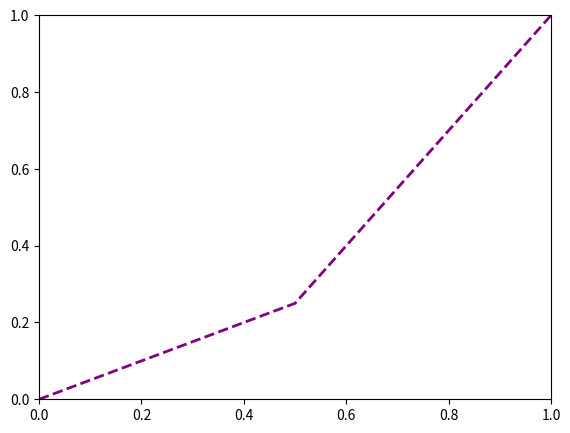

Write Python code to recreate this figure.
import matplotlib.pyplot as plt
import numpy as np

"""
Learning about ways to apply color, line width and other customization options
graph types: line plots, scatter plots, histograms, box-plots, etc.
"""

x = np.linspace(0, 5, 11)
y = x ** 2

fig = plt.figure()
ax = fig.add_axes([0.1, 0.1, 0.8, 0.8])

#color Options:
#           basic full strings:         green, blue, red, orange, purple, etc
#           Single letters:             r, g, b, etc
#           RGB Hexcode:                #FF8C00

#Line Width and Style Options:
#           linewidth: (lw works too)   default = 1, any number includeing
#                                       floating point numberas allowed, no negatives
#           alpha:                      controls opacity
#           linestyle: (ls works too)   -, --, -., +, *, :, steps, o

#Markers
#           marker:                     +, *, o, 1,
#           markersize:                 default = 1
#           markerfacecolor:            defaults to color of linew
#           markeredgewidth:            default 1
#           markeredgecolor:            default to color of line

ax.plot(x, y, color = '#FF8C00', linewidth = 2, alpha = 1, linestyle = '--',
        marker = 'o', markersize = 15, markerfacecolor = 'yellow', markeredgewidth = 3, markeredgecolor = 'green')

ax.plot(x, y, color = '#248765', linewidth = 20, alpha = 0.1)
plt.close(fig)

fig2 = plt.figure()
ax2 = fig2.add_axes([0.1, 0.1, 0.8, 0.8])
ax2.plot(x, y, color = 'purple', lw = 2, ls = '--')
ax2.set_xlim([0, 1]) # [lower bound, upper bound]
ax2.set_ylim([0, 1])
plt.show()
